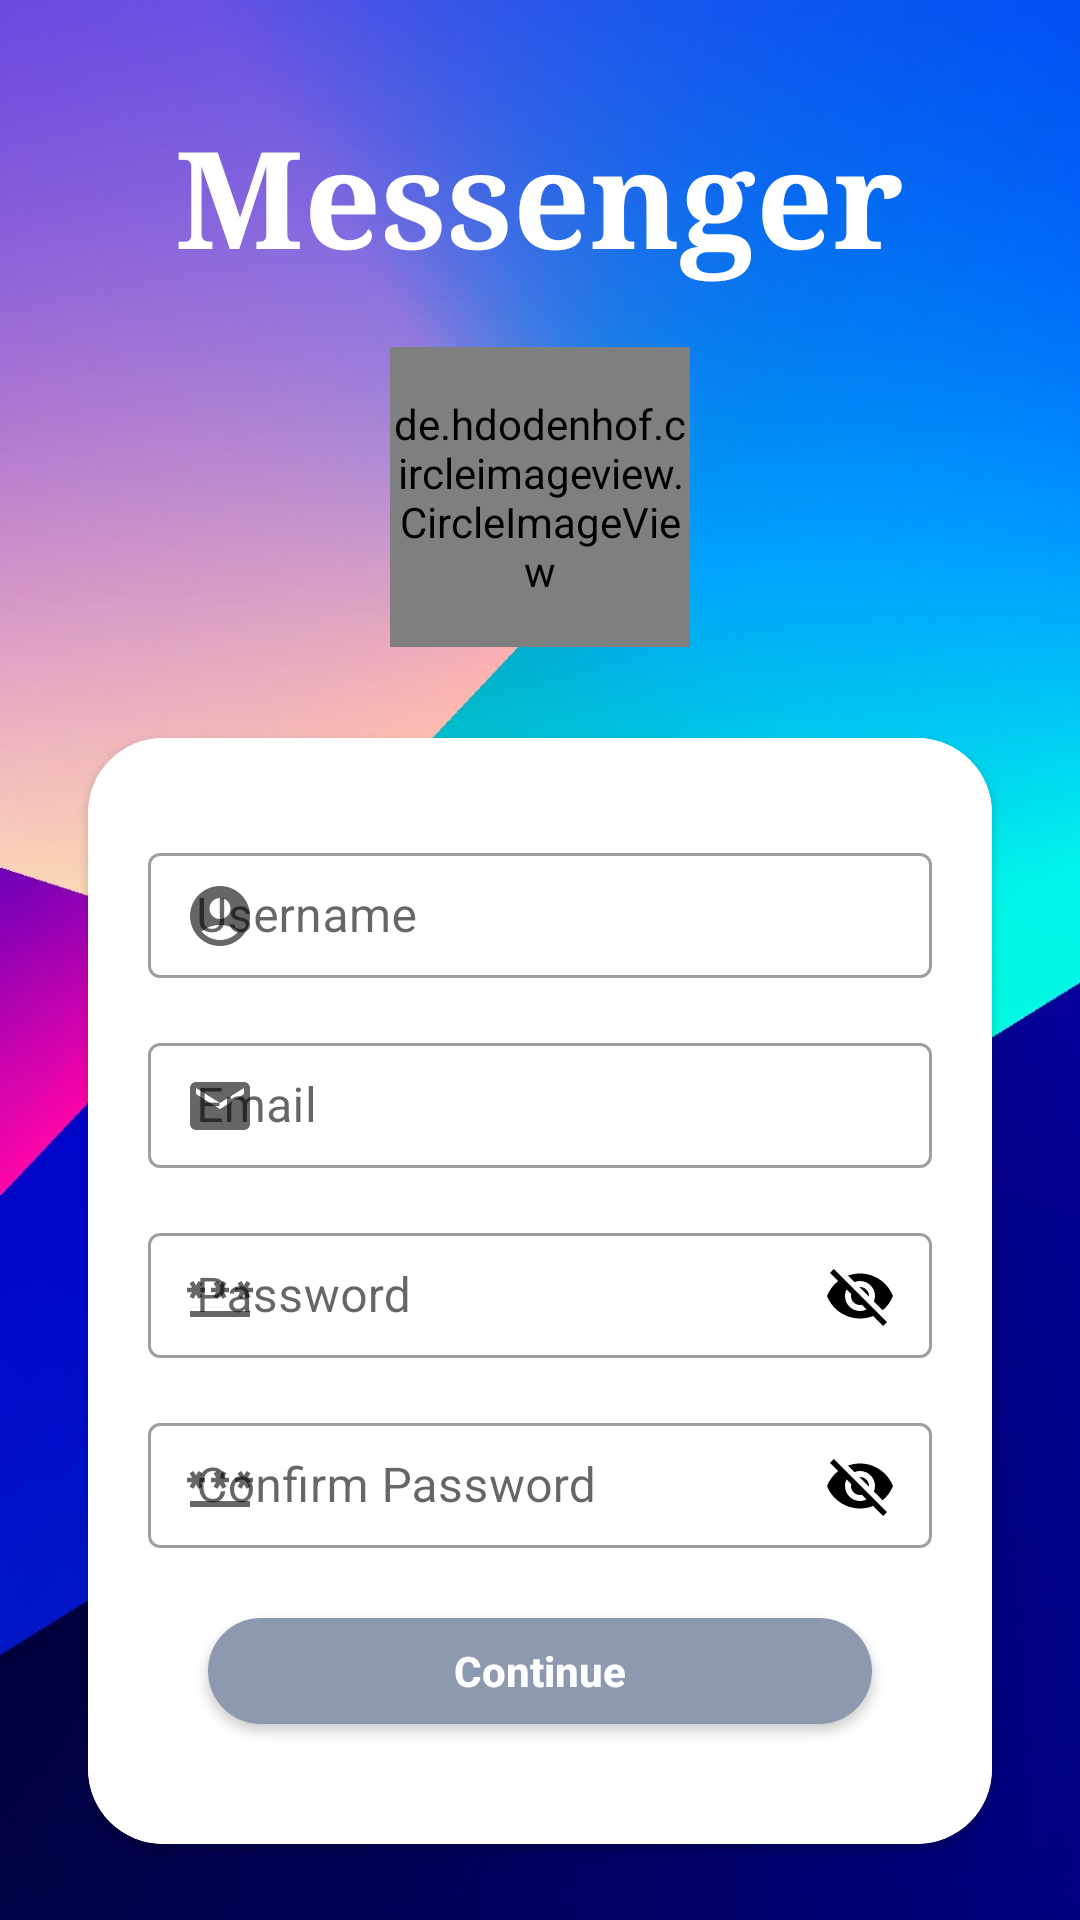

Produce the Android XML layout that renders to this screen, including the resource entries it uses.
<!-- AndroidManifest.xml: application theme Theme.Mesenger -->
<!-- res/layout/activity_signup.xml -->
<?xml version="1.0" encoding="utf-8"?>
<androidx.constraintlayout.widget.ConstraintLayout xmlns:android="http://schemas.android.com/apk/res/android"
    xmlns:app="http://schemas.android.com/apk/res-auto"
    xmlns:tools="http://schemas.android.com/tools"
    android:layout_width="match_parent"
    android:layout_height="match_parent"
    android:background="@drawable/background"
    tools:context=".Signin"
    android:elevation="10dp"
    android:theme="@style/MYTheme_Mesenger"
    tools:ignore="HardcoreText"
    >

    <LinearLayout
        android:layout_width="match_parent"
        android:layout_height="match_parent"
        android:orientation="vertical"
        android:gravity="center"
        android:focusableInTouchMode="true"
        android:clickable="true"
        android:focusable="true"

        >

        <TextView
            android:id="@+id/textView"
            android:layout_width="wrap_content"
            android:layout_height="wrap_content"
            android:layout_marginTop="50dp"
            android:text="Messenger"
            android:textStyle="bold"
            app:layout_constraintBottom_toTopOf="@+id/editTextTextPersonName"
            app:layout_constraintEnd_toEndOf="parent"
            app:layout_constraintStart_toStartOf="parent"
            app:layout_constraintTop_toTopOf="parent"
            android:textColor="@color/white"
            android:layout_marginBottom="20dp"
            android:textSize="45sp"
            android:typeface="serif"

            />
        <de.hdodenhof.circleimageview.CircleImageView
            android:id="@+id/imagebutton"
            android:layout_width="100dp"
            android:layout_height="100dp"
            android:background="@drawable/userback"
            android:cropToPadding="true"
            android:scaleType="centerCrop"
            app:civ_border_color="@color/white"
            android:clickable="true"
            android:textAllCaps="false"
            >

        </de.hdodenhof.circleimageview.CircleImageView>

        <androidx.cardview.widget.CardView
            android:layout_width="match_parent"
            android:layout_height="wrap_content"
            android:background="@drawable/round"
            app:cardCornerRadius="25dp"
            android:elevation="10dp"
            app:cardUseCompatPadding="true"
            android:layout_marginTop="20dp"
            android:layout_marginEnd="20dp"
            android:layout_marginStart="20dp"
            >

            <LinearLayout
                android:layout_width="match_parent"
                android:layout_height="wrap_content"
                android:orientation="vertical"
                android:background="@color/white"
                android:padding="20dp"
                >

                <com.google.android.material.textfield.TextInputLayout
                android:id="@+id/username_text_input_layout"
                android:layout_width="match_parent"
                android:layout_height="wrap_content"
                android:layout_marginTop="10dp"
                    app:startIconDrawable="@drawable/baseline_account_circle_24"
                app:passwordToggleTint="@color/black"
                style="@style/Widget.MaterialComponents.TextInputLayout.OutlinedBox"
                app:hintTextColor="@color/black"
                >

                <EditText
                    android:id="@+id/etUsername"
                    android:layout_width="match_parent"
                    android:layout_height="wrap_content"
                    android:layout_centerHorizontal="true"
                    android:layout_centerVertical="true"
                    android:padding="10dp"
                    android:ems="10"
                    android:textColorHint="@color/purple_200"
                    android:textColor="@color/black"
                    android:hint="@string/username" />



            </com.google.android.material.textfield.TextInputLayout>

                <com.google.android.material.textfield.TextInputLayout
                    android:id="@+id/username_text_input_layout2"
                    android:layout_width="match_parent"
                    android:layout_height="wrap_content"
                    android:layout_marginTop="10dp"
                    app:startIconDrawable="@drawable/baseline_email_24"
                    style="@style/Widget.MaterialComponents.TextInputLayout.OutlinedBox"
                    app:hintTextColor="@color/black"
                    >

                    <EditText
                        android:id="@+id/Email"
                        android:layout_width="match_parent"
                        android:layout_height="wrap_content"
                        android:layout_centerHorizontal="true"
                        android:layout_centerVertical="true"
                        android:padding="10dp"
                        android:ems="10"
                        android:inputType="textEmailAddress"
                        android:textColorHint="@color/purple_200"
                        android:textColor="@color/black"
                        android:hint="@string/email" />




                </com.google.android.material.textfield.TextInputLayout>


                <com.google.android.material.textfield.TextInputLayout
                    android:id="@+id/username_text_input_layout3"
                    android:layout_width="match_parent"
                    android:layout_height="wrap_content"
                    android:layout_marginTop="10dp"
                    app:passwordToggleEnabled="true"
                    app:startIconDrawable="@drawable/baseline_password_24"
                    app:passwordToggleTint="@color/black"
                    style="@style/Widget.MaterialComponents.TextInputLayout.OutlinedBox"
                    app:hintTextColor="@color/black"
                    >

                    <EditText
                        android:id="@+id/etPassword2"
                        android:layout_width="match_parent"
                        android:layout_height="wrap_content"
                        android:layout_centerHorizontal="true"
                        android:layout_centerVertical="true"
                        android:padding="10dp"
                        android:ems="10"
                        android:inputType="textEmailAddress"
                        android:textColorHint="@color/purple_200"
                        android:textColor="@color/black"
                        android:hint="@string/password" />



                </com.google.android.material.textfield.TextInputLayout>
                <com.google.android.material.textfield.TextInputLayout
                    android:id="@+id/username_text_input_layout4"
                    android:layout_width="match_parent"
                    android:layout_height="wrap_content"
                    android:layout_marginTop="10dp"
                    app:passwordToggleEnabled="true"
                    app:startIconDrawable="@drawable/baseline_password_24"
                    app:passwordToggleTint="@color/black"
                    style="@style/Widget.MaterialComponents.TextInputLayout.OutlinedBox"
                    app:hintTextColor="@color/black"
                    >

                    <EditText
                        android:id="@+id/etPassword3"
                        android:layout_width="match_parent"
                        android:layout_height="wrap_content"
                        android:layout_centerHorizontal="true"
                        android:layout_centerVertical="true"
                        android:padding="10dp"
                        android:ems="10"
                        android:inputType="textEmailAddress"
                        android:textColorHint="@color/purple_200"
                        android:textColor="@color/black"
                        android:hint="Confirm Password" />



                </com.google.android.material.textfield.TextInputLayout>


                <Button
                    android:id="@+id/signup"
                    android:layout_width="match_parent"
                    android:layout_height="wrap_content"
                    android:layout_marginTop="20dp"
                    android:layout_marginBottom="20dp"
                    android:text="Continue"
                    android:textAllCaps="false"
                    android:layout_marginEnd="20dp"
                    android:layout_marginStart="20dp"
                    android:textStyle="bold"
                    android:shadowColor="@color/white"
                    android:textColorHint="@color/white"
                    android:textColor="@color/white"
                    android:background="@drawable/round_button"

                    />
            </LinearLayout>


        </androidx.cardview.widget.CardView>



        <Button
            android:id="@+id/back"
            android:layout_width="wrap_content"
            android:layout_height="wrap_content"
            android:layout_marginTop="30dp"
            android:text="Back to Sign in"
            android:textStyle="bold"
            android:textColorHint="@color/white"
            android:textColor="@color/white"
            android:textAllCaps="false"

            android:background="?android:attr/selectableItemBackground"

            />





    </LinearLayout>





</androidx.constraintlayout.widget.ConstraintLayout>
<!-- resources referenced by this layout -->
<resources>
  <color name="black">#FF000000</color>
  <color name="purple_200">#FFBB86FC</color>
  <color name="white">#FFFFFFFF</color>
  <!-- drawable baseline_account_circle_24 (drawable) -->
  <vector android:height="24dp" android:tint="#13C5FF"
      android:viewportHeight="24" android:viewportWidth="24"
      android:width="24dp" xmlns:android="http://schemas.android.com/apk/res/android">
      <path android:fillColor="@android:color/white" android:pathData="M12,2C6.48,2 2,6.48 2,12s4.48,10 10,10s10,-4.48 10,-10S17.52,2 12,2zM12,6c1.93,0 3.5,1.57 3.5,3.5S13.93,13 12,13s-3.5,-1.57 -3.5,-3.5S10.07,6 12,6zM12,20c-2.03,0 -4.43,-0.82 -6.14,-2.88C7.55,15.8 9.68,15 12,15s4.45,0.8 6.14,2.12C16.43,19.18 14.03,20 12,20z"/>
  </vector>
  <!-- drawable baseline_email_24 (drawable) -->
  <vector android:height="24dp" android:tint="#13C5FF"
      android:viewportHeight="24" android:viewportWidth="24"
      android:width="24dp" xmlns:android="http://schemas.android.com/apk/res/android">
      <path android:fillColor="@android:color/white" android:pathData="M20,4L4,4c-1.1,0 -1.99,0.9 -1.99,2L2,18c0,1.1 0.9,2 2,2h16c1.1,0 2,-0.9 2,-2L22,6c0,-1.1 -0.9,-2 -2,-2zM20,8l-8,5 -8,-5L4,6l8,5 8,-5v2z"/>
  </vector>
  <!-- drawable baseline_password_24 (drawable) -->
  <vector android:height="24dp" android:tint="#13C5FF"
      android:viewportHeight="24" android:viewportWidth="24"
      android:width="24dp" xmlns:android="http://schemas.android.com/apk/res/android">
      <path android:fillColor="@android:color/white" android:pathData="M2,17h20v2H2V17zM3.15,12.95L4,11.47l0.85,1.48l1.3,-0.75L5.3,10.72H7v-1.5H5.3l0.85,-1.47L4.85,7L4,8.47L3.15,7l-1.3,0.75L2.7,9.22H1v1.5h1.7L1.85,12.2L3.15,12.95zM9.85,12.2l1.3,0.75L12,11.47l0.85,1.48l1.3,-0.75l-0.85,-1.48H15v-1.5h-1.7l0.85,-1.47L12.85,7L12,8.47L11.15,7l-1.3,0.75l0.85,1.47H9v1.5h1.7L9.85,12.2zM23,9.22h-1.7l0.85,-1.47L20.85,7L20,8.47L19.15,7l-1.3,0.75l0.85,1.47H17v1.5h1.7l-0.85,1.48l1.3,0.75L20,11.47l0.85,1.48l1.3,-0.75l-0.85,-1.48H23V9.22z"/>
  </vector>
  <!-- drawable round (drawable) -->
  <?xml version="1.0" encoding="utf-8"?>
  <shape xmlns:android="http://schemas.android.com/apk/res/android">
      <corners
          android:radius="50dp"/>
      <solid
          android:color="@color/white"/>
  </shape>
  <!-- drawable round_button (drawable) -->
  <?xml version="1.0" encoding="utf-8"?>
  <shape xmlns:android="http://schemas.android.com/apk/res/android">
     <corners android:radius="50dp">
  
     </corners>
      <solid android:color="#8d99ae">
  
      </solid>
  </shape>
  <string name="email" translatable="false">Email</string>
  <string name="password" translatable="false">Password</string>
  <string name="username" translatable="false">Username</string>
  <style name="MYTheme_Mesenger" parent="Theme.MaterialComponents.DayNight.NoActionBar">
          
          <item name="colorPrimary">#293241</item>
          <item name="colorPrimaryVariant">@color/purple_700</item>
          <item name="colorOnPrimary">@color/white</item>
  
  
          
          <item name="colorSecondary">@color/teal_200</item>
          <item name="colorSecondaryVariant">@color/teal_200</item>
          <item name="colorOnSecondary">@color/black</item>
          
          <item name="android:statusBarColor">#5EDFFF</item>
  
  
          
  
      </style>
  <style name="Theme.Mesenger" parent="Theme.AppCompat.DayNight.NoActionBar">
          
          <item name="colorPrimary">#293241</item>
          <item name="colorPrimaryVariant">@color/purple_700</item>
          <item name="colorOnPrimary">@color/white</item>
          <item name="colorAccent">#FFFFFF</item>
  
          
          <item name="colorSecondary">@color/teal_200</item>
          <item name="colorSecondaryVariant">@color/teal_700</item>
          <item name="colorOnSecondary">#8d99ae</item>
          
          <item name="android:statusBarColor">@color/colorPrimary</item>
  
          
      </style>
  <color name="purple_700">#FF3700B3</color>
  <color name="teal_200">#FF03DAC5</color>
  <color name="teal_700">#FF018786</color>
  <color name="colorPrimary">#5EDFFF</color>
</resources>
